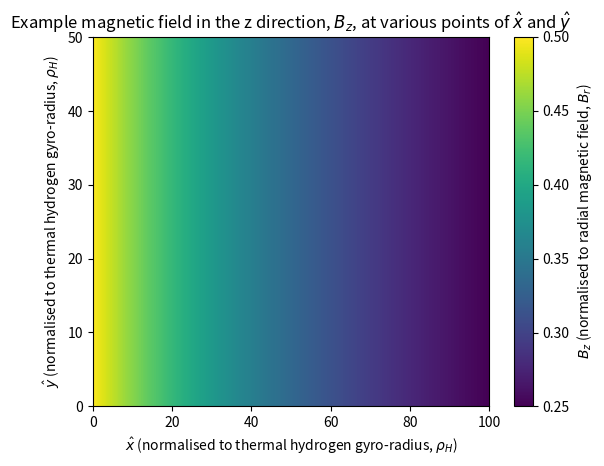

Here is the Python script that generated this plot:
import numpy as np
import matplotlib.pyplot as plt

# Function to calculate the magnetic field, vec_B_hat,
# based on the position, vec_x_hat.
def B_func(vec_x_hat, B_0, x_0, x_c):
    x_hat = vec_x_hat[0];
    Bz_hat = B_0 * x_0 / (x_hat - x_c);
    return Bz_hat;

# Function to plot array_of_Bz_hat at positions of x
def plot_B_func(array_of_x_hats, array_of_y_hats, array_of_Bz_hats):
    plt.pcolormesh(array_of_x_hats, array_of_y_hats, array_of_Bz_hats.T, shading = 'auto');
    plt.xlabel(r'$\hat{x}$ (normalised to thermal hydrogen gyro-radius, $ρ_H$)');
    plt.ylabel(r'$\hat{y}$ (normalised to thermal hydrogen gyro-radius, $ρ_H$)');
    plt.title(r"Example magnetic field in the z direction, $B_z$, at various points of $\hat{x}$ and $\hat{y}$");
    plt.colorbar(label=r'$B_z$ (normalised to radial magnetic field, $B_r$)');
    plt.show();

def main():
    # Plot the magnetic field over an area within the x-y plain.
    # ----------------------------------------------------------

    # Create x-y values for which to calculate Bz_hat.
    number_of_x_hats = 1001; # Called "nx" in the script.
    number_of_y_hats = 501; # Called "ny" in the script.
    max_value_of_x_hat = 100.0; # Called "L_x" in the script.
    max_value_of_y_hat = 50.0; # Called "L_y" in the script.
    array_of_x_hats = np.linspace(0, max_value_of_x_hat, number_of_x_hats); # Called "xx" in the script.
    array_of_y_hats = np.linspace(0, max_value_of_y_hat, number_of_y_hats); # Called "yy" in the script.

    # Initialise Bz_hat array.
    array_of_Bz_hats = np.zeros([number_of_x_hats, number_of_y_hats]); # Called "Bmag" in the script.

    # Calculate constants.
    x_0 = max_value_of_x_hat / 2;
    x_c = -max_value_of_x_hat;
    B_0 = 1.0;

    # Calculate Bz_hat at point (x, y).
    for ix, x in enumerate(array_of_x_hats):
        for iy, y in enumerate(array_of_y_hats):
            vec_x_hat = np.array([x, y]);
            array_of_Bz_hats[ix, iy] = B_func(vec_x_hat, B_0, x_0, x_c);


    plot_B_func(array_of_x_hats, array_of_y_hats, array_of_Bz_hats);

if __name__ == "__main__":
    main();
